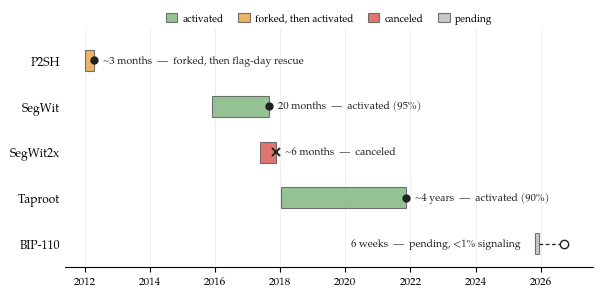

Recreate this plot in Python.
# fig_2_1_timeline.py  ->  fig-2-1-timeline.pdf / .png
# Figure 2.1: review-duration lifecycles of five Bitcoin consensus changes, 2012-2026.
# One lane per proposal on a shared time axis. Each bar runs from first proposal to
# activation (or cancellation), drawn to scale, so the bar LENGTH is the review period
# -- the comparison the caption draws. Bar COLOR encodes OUTCOME, reusing Fig 3.1's
# risk-band palette so the two figures and the Sec 5.2 scorecard share one semantic:
#   green = clean activation,  amber = forked then activated,  red = canceled,
#   gray  = pending (BIP-110 -- undetermined, not failed; matches its hollow end-cap).
# End-cap glyph (dot / x / hollow) repeats the outcome in shape, so the figure survives
# grayscale printing and red-green colorblindness. A compact key sits above the lanes.
import matplotlib.pyplot as plt
from matplotlib.patches import Patch

plt.rcParams.update({
    "font.family": "serif",
    "font.serif": ["Palatino Linotype", "Book Antiqua", "TeX Gyre Pagella", "DejaVu Serif"],
    "font.size": 9,
})

# Fig 3.1 band palette + a neutral gray for the pending case
GREEN, AMBER, RED, GRAY = "#7bb37b", "#e8a33d", "#d9534f", "#b9b9b9"
BAR_ALPHA = 0.80

# name, start(yr), end(yr), duration label, outcome label, end-glyph, pending_end, color
LANES = [
    ("P2SH",     2012.00, 2012.30, "~3 months", "forked, then flag-day rescue", "dot",  None,   AMBER),
    ("SegWit",   2015.92, 2017.65, "20 months", "activated (95%)",              "dot",  None,   GREEN),
    ("SegWit2x", 2017.38, 2017.87, "~6 months", "canceled",                     "x",    None,   RED),
    ("Taproot",  2018.04, 2021.87, "~4 years",  "activated (90%)",              "dot",  None,   GREEN),
    ("BIP-110",  2025.82, 2025.94, "6 weeks",   "pending, <1% signaling",       "open", 2026.70, GRAY),
]

EDGE = "#555555"
INK = "#222222"
y_positions = list(range(len(LANES), 0, -1))   # P2SH on top

fig, ax = plt.subplots(figsize=(6.1, 3.05))

for (name, x0, x1, dur, outcome, glyph, pend, color), y in zip(LANES, y_positions):
    # review-duration bar (length == review period, to scale; color == outcome)
    ax.barh(y, x1 - x0, left=x0, height=0.46, color=color, alpha=BAR_ALPHA,
            edgecolor=EDGE, lw=0.8, zorder=2)
    # BIP-110: dashed extension to the pending forced-activation window + hollow marker
    if pend is not None:
        ax.plot([x1, pend], [y, y], color=INK, lw=0.9, ls=(0, (3, 2)), zorder=2)
        ax.plot(pend, y, "o", mfc="white", mec=INK, ms=6, zorder=3)
    # outcome end-cap glyph (dark, so it reads on any bar color and in grayscale)
    if glyph == "dot":
        ax.plot(x1, y, "o", color=INK, ms=5, zorder=3)
    elif glyph == "x":
        ax.plot(x1, y, "x", color=INK, ms=6, mew=1.4, zorder=3)
    # annotation: review duration + outcome
    label = "%s  —  %s" % (dur, outcome)
    if name == "BIP-110":
        ax.text(x0 - 0.45, y, label, ha="right", va="center", fontsize=7.6, color=INK)
    else:
        xr = (pend if pend is not None else x1) + 0.28
        ax.text(xr, y, label, ha="left", va="center", fontsize=7.6, color=INK)

# compact outcome key, single row above the lanes (color -> outcome)
key = [
    Patch(facecolor=GREEN, alpha=BAR_ALPHA, edgecolor=EDGE, lw=0.8, label="activated"),
    Patch(facecolor=AMBER, alpha=BAR_ALPHA, edgecolor=EDGE, lw=0.8, label="forked, then activated"),
    Patch(facecolor=RED,   alpha=BAR_ALPHA, edgecolor=EDGE, lw=0.8, label="canceled"),
    Patch(facecolor=GRAY,  alpha=BAR_ALPHA, edgecolor=EDGE, lw=0.8, label="pending"),
]
ax.legend(handles=key, loc="lower center", bbox_to_anchor=(0.5, 1.0), ncol=4,
          frameon=False, fontsize=7.3, handlelength=1.1, handleheight=1.0,
          columnspacing=1.5, handletextpad=0.5, borderaxespad=0.0)

ax.set_xlim(2011.4, 2027.6)
ax.set_ylim(0.35, len(LANES) + 0.7)
ax.set_xticks(range(2012, 2027, 2))
ax.set_yticks(y_positions)
ax.set_yticklabels([l[0] for l in LANES], fontsize=8.6)
ax.tick_params(axis="x", labelsize=8)
ax.tick_params(axis="y", length=0)
for s in ["top", "right", "left"]:
    ax.spines[s].set_visible(False)
ax.spines["bottom"].set_position(("data", 0.5))
ax.set_axisbelow(True)
ax.grid(axis="x", color="#ececec", lw=0.6, zorder=0)

fig.tight_layout()
fig.savefig("fig-2-1-timeline.pdf", bbox_inches="tight")
fig.savefig("fig-2-1-timeline.png", dpi=200, bbox_inches="tight")
print("fig 2.1 colored + legend + gray pending done")
